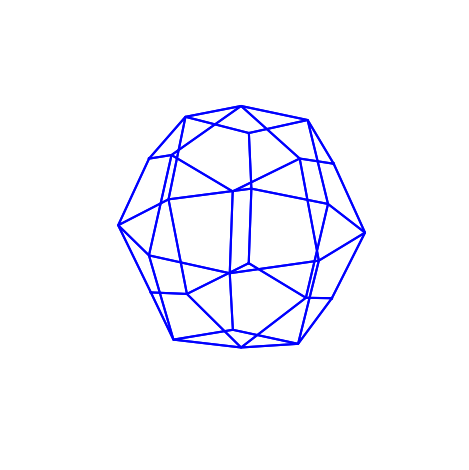

Here is the Python script that generated this plot:
"""

https://rosettacode.org/wiki/Catmull%E2%80%93Clark_subdivision_surface#Python

Input and output are assumed to be in this form based on the talk
page for the task:

input_points = [
  [-1.0,  1.0,  1.0],
  [-1.0, -1.0,  1.0],
  [ 1.0, -1.0,  1.0],
  [ 1.0,  1.0,  1.0],
  [ 1.0, -1.0, -1.0],
  [ 1.0,  1.0, -1.0],
  [-1.0, -1.0, -1.0],
  [-1.0,  1.0, -1.0]
]

input_faces = [
  [0, 1, 2, 3],
  [3, 2, 4, 5],
  [5, 4, 6, 7],
  [7, 0, 3, 5],
  [7, 6, 1, 0],
  [6, 1, 2, 4],
]

So, the graph is a list of points and a list of faces.
Each face is a list of indexes into the points list.
   
"""

from mpl_toolkits.mplot3d import axes3d
import matplotlib.pyplot as plt
import numpy as np
import sys

def center_point(p1, p2):
    """ 
    returns a point in the center of the 
    segment ended by points p1 and p2
    """
    cp = []
    for i in range(3):
        cp.append((p1[i]+p2[i])/2)
        
    return cp
    
def sum_point(p1, p2):
    """ 
    adds points p1 and p2
    """
    sp = []
    for i in range(3):
        sp.append(p1[i]+p2[i])
        
    return sp

def div_point(p, d):
    """ 
    divide point p by d
    """
    sp = []
    for i in range(3):
        sp.append(p[i]/d)
        
    return sp
    
def mul_point(p, m):
    """ 
    multiply point p by m
    """
    sp = []
    for i in range(3):
        sp.append(p[i]*m)
        
    return sp

def get_face_points(input_points, input_faces):
    """
    From http://rosettacode.org/wiki/Catmull%E2%80%93Clark_subdivision_surface
    
    1. for each face, a face point is created which is the average of all the points of the face.
    """

    # 3 dimensional space
    
    NUM_DIMENSIONS = 3
    
    # face_points will have one point for each face
    
    face_points = []
    
    for curr_face in input_faces:
        face_point = [0.0, 0.0, 0.0]
        for curr_point_index in curr_face:
            curr_point = input_points[curr_point_index]
            # add curr_point to face_point
            # will divide later
            for i in range(NUM_DIMENSIONS):
                face_point[i] += curr_point[i]
        # divide by number of points for average
        num_points = len(curr_face)
        for i in range(NUM_DIMENSIONS):
            face_point[i] /= num_points
        face_points.append(face_point)
        
    return face_points
    
def get_edges_faces(input_points, input_faces):
    """
    
    Get list of edges and the one or two adjacent faces in a list.
    also get center point of edge
    
    Each edge would be [pointnum_1, pointnum_2, facenum_1, facenum_2, center]
    
    """
    
    # will have [pointnum_1, pointnum_2, facenum]
    
    edges = []
    
    # get edges from each face
    
    for facenum in range(len(input_faces)):
        face = input_faces[facenum]
        num_points = len(face)
        # loop over index into face
        for pointindex in range(num_points):
            # if not last point then edge is curr point and next point
            if pointindex < num_points - 1:
                pointnum_1 = face[pointindex]
                pointnum_2 = face[pointindex+1]
            else:
                # for last point edge is curr point and first point
                pointnum_1 = face[pointindex]
                pointnum_2 = face[0]
            # order points in edge by lowest point number
            if pointnum_1 > pointnum_2:
                temp = pointnum_1
                pointnum_1 = pointnum_2
                pointnum_2 = temp
            edges.append([pointnum_1, pointnum_2, facenum])
            
    # sort edges by pointnum_1, pointnum_2, facenum
    
    edges = sorted(edges)
    
    # merge edges with 2 adjacent faces
    # [pointnum_1, pointnum_2, facenum_1, facenum_2] or
    # [pointnum_1, pointnum_2, facenum_1, None]
    
    num_edges = len(edges)
    eindex = 0
    merged_edges = []
    
    while eindex < num_edges:
        e1 = edges[eindex]
        # check if not last edge
        if eindex < num_edges - 1:
            e2 = edges[eindex+1]
            if e1[0] == e2[0] and e1[1] == e2[1]:
                merged_edges.append([e1[0],e1[1],e1[2],e2[2]])
                eindex += 2
            else:
                merged_edges.append([e1[0],e1[1],e1[2],None])
                eindex += 1
        else:
            merged_edges.append([e1[0],e1[1],e1[2],None])
            eindex += 1
            
    # add edge centers
    
    edges_centers = []
    
    for me in merged_edges:
        p1 = input_points[me[0]]
        p2 = input_points[me[1]]
        cp = center_point(p1, p2)
        edges_centers.append(me+[cp])
            
    return edges_centers
       
def get_edge_points(input_points, edges_faces, face_points):
    """
    for each edge, an edge point is created which is the average 
    between the center of the edge and the center of the segment made
    with the face points of the two adjacent faces.
    """
    
    edge_points = []
    
    for edge in edges_faces:
        # get center of edge
        cp = edge[4]
        # get center of two facepoints
        fp1 = face_points[edge[2]]
        # if not two faces just use one facepoint
        # should not happen for solid like a cube
        if edge[3] == None:
            fp2 = fp1
        else:
            fp2 = face_points[edge[3]]
        cfp = center_point(fp1, fp2)
        # get average between center of edge and
        # center of facepoints
        edge_point = center_point(cp, cfp)
        edge_points.append(edge_point)      
        
    return edge_points
    
def get_avg_face_points(input_points, input_faces, face_points):
    """
    
    for each point calculate
    
    the average of the face points of the faces the point belongs to (avg_face_points)
    
    create a list of lists of two numbers [facepoint_sum, num_points] by going through the
    points in all the faces.
    
    then create the avg_face_points list of point by dividing point_sum (x, y, z) by num_points
    
    """
    
    # initialize list with [[0.0, 0.0, 0.0], 0]
    
    num_points = len(input_points)
    
    temp_points = []
    
    for pointnum in range(num_points):
        temp_points.append([[0.0, 0.0, 0.0], 0])
        
    # loop through faces updating temp_points
    
    for facenum in range(len(input_faces)):
        fp = face_points[facenum]
        for pointnum in input_faces[facenum]:
            tp = temp_points[pointnum][0]
            temp_points[pointnum][0] = sum_point(tp,fp)
            temp_points[pointnum][1] += 1
            
    # divide to create avg_face_points
    
    avg_face_points = []
    
    for tp in temp_points:
       afp = div_point(tp[0], tp[1])
       avg_face_points.append(afp)
       
    return avg_face_points
    
def get_avg_mid_edges(input_points, edges_faces):
    """
    
    the average of the centers of edges the point belongs to (avg_mid_edges)
    
    create list with entry for each point 
    each entry has two elements. one is a point that is the sum of the centers of the edges
    and the other is the number of edges. after going through all edges divide by
    number of edges.
    
    """
    
    # initialize list with [[0.0, 0.0, 0.0], 0]
    
    num_points = len(input_points)
    
    temp_points = []
    
    for pointnum in range(num_points):
        temp_points.append([[0.0, 0.0, 0.0], 0])
        
    # go through edges_faces using center updating each point
    
    for edge in edges_faces:
        cp = edge[4]
        for pointnum in [edge[0], edge[1]]:
            tp = temp_points[pointnum][0]
            temp_points[pointnum][0] = sum_point(tp,cp)
            temp_points[pointnum][1] += 1
    
    # divide out number of points to get average
    
    avg_mid_edges = []
        
    for tp in temp_points:
       ame = div_point(tp[0], tp[1])
       avg_mid_edges.append(ame)
       
    return avg_mid_edges

def get_points_faces(input_points, input_faces):
    # initialize list with 0
    
    num_points = len(input_points)
    
    points_faces = []
    
    for pointnum in range(num_points):
        points_faces.append(0)
        
    # loop through faces updating points_faces
    
    for facenum in range(len(input_faces)):
        for pointnum in input_faces[facenum]:
            points_faces[pointnum] += 1
            
    return points_faces

def get_new_points(input_points, points_faces, avg_face_points, avg_mid_edges):
    """
    
    m1 = (n - 3.0) / n
    m2 = 1.0 / n
    m3 = 2.0 / n
    new_coords = (m1 * old_coords)
               + (m2 * avg_face_points)
               + (m3 * avg_mid_edges)
                        
    """
    
    new_points =[]
    
    for pointnum in range(len(input_points)):
        n = points_faces[pointnum]
        m1 = (n - 3.0) / n
        m2 = 1.0 / n
        m3 = 2.0 / n
        old_coords = input_points[pointnum]
        p1 = mul_point(old_coords, m1)
        afp = avg_face_points[pointnum]
        p2 = mul_point(afp, m2)
        ame = avg_mid_edges[pointnum]
        p3 = mul_point(ame, m3)
        p4 = sum_point(p1, p2)
        new_coords = sum_point(p4, p3)
        
        new_points.append(new_coords)
        
    return new_points
    
def switch_nums(point_nums):
    """
    Returns tuple of point numbers
    sorted least to most
    """
    if point_nums[0] < point_nums[1]:
        return point_nums
    else:
        return (point_nums[1], point_nums[0])    

def cmc_subdiv(input_points, input_faces):
    # 1. for each face, a face point is created which is the average of all the points of the face.
    # each entry in the returned list is a point (x, y, z).
    
    face_points = get_face_points(input_points, input_faces)
    
    # get list of edges with 1 or 2 adjacent faces
    # [pointnum_1, pointnum_2, facenum_1, facenum_2, center] or
    # [pointnum_1, pointnum_2, facenum_1, None, center]
    
    edges_faces = get_edges_faces(input_points, input_faces)
    
    # get edge points, a list of points
    
    edge_points = get_edge_points(input_points, edges_faces, face_points)
                    
    # the average of the face points of the faces the point belongs to (avg_face_points)                
                    
    avg_face_points = get_avg_face_points(input_points, input_faces, face_points)
       
    # the average of the centers of edges the point belongs to (avg_mid_edges)
       
    avg_mid_edges = get_avg_mid_edges(input_points, edges_faces) 
       
    # how many faces a point belongs to
    
    points_faces = get_points_faces(input_points, input_faces)
    
    """
    
    m1 = (n - 3) / n
    m2 = 1 / n
    m3 = 2 / n
    new_coords = (m1 * old_coords)
               + (m2 * avg_face_points)
               + (m3 * avg_mid_edges)
                        
    """
        
    new_points = get_new_points(input_points, points_faces, avg_face_points, avg_mid_edges)
        
    """
    
    Then each face is replaced by new faces made with the new points,
    
    for a triangle face (a,b,c):
       (a, edge_point ab, face_point abc, edge_point ca)
       (b, edge_point bc, face_point abc, edge_point ab)
       (c, edge_point ca, face_point abc, edge_point bc)
       
    for a quad face (a,b,c,d):
       (a, edge_point ab, face_point abcd, edge_point da)
       (b, edge_point bc, face_point abcd, edge_point ab)
       (c, edge_point cd, face_point abcd, edge_point bc)
       (d, edge_point da, face_point abcd, edge_point cd)
       
    face_points is a list indexed by face number so that is
    easy to get.
    
    edge_points is a list indexed by the edge number
    which is an index into edges_faces.
    
    need to add face_points and edge points to 
    new_points and get index into each.
    
    then create two new structures
    
    face_point_nums - list indexes by facenum
    whose value is the index into new_points
    
    edge_point num - dictionary with key (pointnum_1, pointnum_2)
    and value is index into new_points
       
    """
    
    # add face points to new_points
    
    face_point_nums = []
    
    # point num after next append to new_points
    next_pointnum = len(new_points)
    
    for face_point in face_points:
        new_points.append(face_point)
        face_point_nums.append(next_pointnum)
        next_pointnum += 1
        
    # add edge points to new_points
    
    edge_point_nums = dict()
    
    for edgenum in range(len(edges_faces)):
        pointnum_1 = edges_faces[edgenum][0]
        pointnum_2 = edges_faces[edgenum][1]
        edge_point = edge_points[edgenum]
        new_points.append(edge_point)
        edge_point_nums[(pointnum_1, pointnum_2)] = next_pointnum
        next_pointnum += 1
    
    # new_points now has the points to output. Need new
    # faces
    
    """
    
    just doing this case for now:
    
    for a quad face (a,b,c,d):
       (a, edge_point ab, face_point abcd, edge_point da)
       (b, edge_point bc, face_point abcd, edge_point ab)
       (c, edge_point cd, face_point abcd, edge_point bc)
       (d, edge_point da, face_point abcd, edge_point cd)
       
    new_faces will be a list of lists where the elements are like this:
    
    [pointnum_1, pointnum_2, pointnum_3, pointnum_4]
    
    """
    
    new_faces =[]
    
    for oldfacenum in range(len(input_faces)):
        oldface = input_faces[oldfacenum]
        # 4 point face
        if len(oldface) == 4:
            a = oldface[0]
            b = oldface[1]
            c = oldface[2]
            d = oldface[3]
            face_point_abcd = face_point_nums[oldfacenum]
            edge_point_ab = edge_point_nums[switch_nums((a, b))]
            edge_point_da = edge_point_nums[switch_nums((d, a))]
            edge_point_bc = edge_point_nums[switch_nums((b, c))]
            edge_point_cd = edge_point_nums[switch_nums((c, d))]
            new_faces.append((a, edge_point_ab, face_point_abcd, edge_point_da))
            new_faces.append((b, edge_point_bc, face_point_abcd, edge_point_ab))
            new_faces.append((c, edge_point_cd, face_point_abcd, edge_point_bc))
            new_faces.append((d, edge_point_da, face_point_abcd, edge_point_cd))    
    
    return new_points, new_faces
    

def graph_output(output_points, output_faces):
    
    fig = plt.figure()
    ax = fig.add_subplot(111, projection='3d')
    ax.set_proj_type('persp')
    ax.set_box_aspect([1,1,1])
    ax.view_init(20, 50)
    ax.axis('off')

    """
    
    Plot each face
    
    """
    
    for facenum in range(len(output_faces)):
        curr_face = output_faces[facenum]
        xcurr = []
        ycurr = []
        zcurr = []
        for pointnum in range(len(curr_face)):
            xcurr.append(output_points[curr_face[pointnum]][0])
            ycurr.append(output_points[curr_face[pointnum]][1])
            zcurr.append(output_points[curr_face[pointnum]][2])
        xcurr.append(output_points[curr_face[0]][0])
        ycurr.append(output_points[curr_face[0]][1])
        zcurr.append(output_points[curr_face[0]][2])
        
        ax.plot(xcurr,ycurr,zcurr,color='b')

    plt.tight_layout()
    # plt.savefig('catmull-clark-cube-4.png', dpi=300)   
    plt.show()


# cube

input_points = [
  [-1.0,  1.0,  1.0],
  [-1.0, -1.0,  1.0],
  [ 1.0, -1.0,  1.0],
  [ 1.0,  1.0,  1.0],
  [ 1.0, -1.0, -1.0],
  [ 1.0,  1.0, -1.0],
  [-1.0, -1.0, -1.0],
  [-1.0,  1.0, -1.0]
]

input_faces = [
  [0, 1, 2, 3],
  [3, 2, 4, 5],
  [5, 4, 6, 7],
  [7, 0, 3, 5],
  [7, 6, 1, 0],
  [6, 1, 2, 4],
]

# if len(sys.argv) != 2:
#     print("Should have one argument integer number of iterations")
#     sys.exit()
# else:
#     iterations = int(sys.argv[1])

iterations = 1

output_points, output_faces = input_points, input_faces

for i in range(iterations):
    output_points, output_faces = cmc_subdiv(output_points, output_faces)
    
graph_output(output_points, output_faces)
